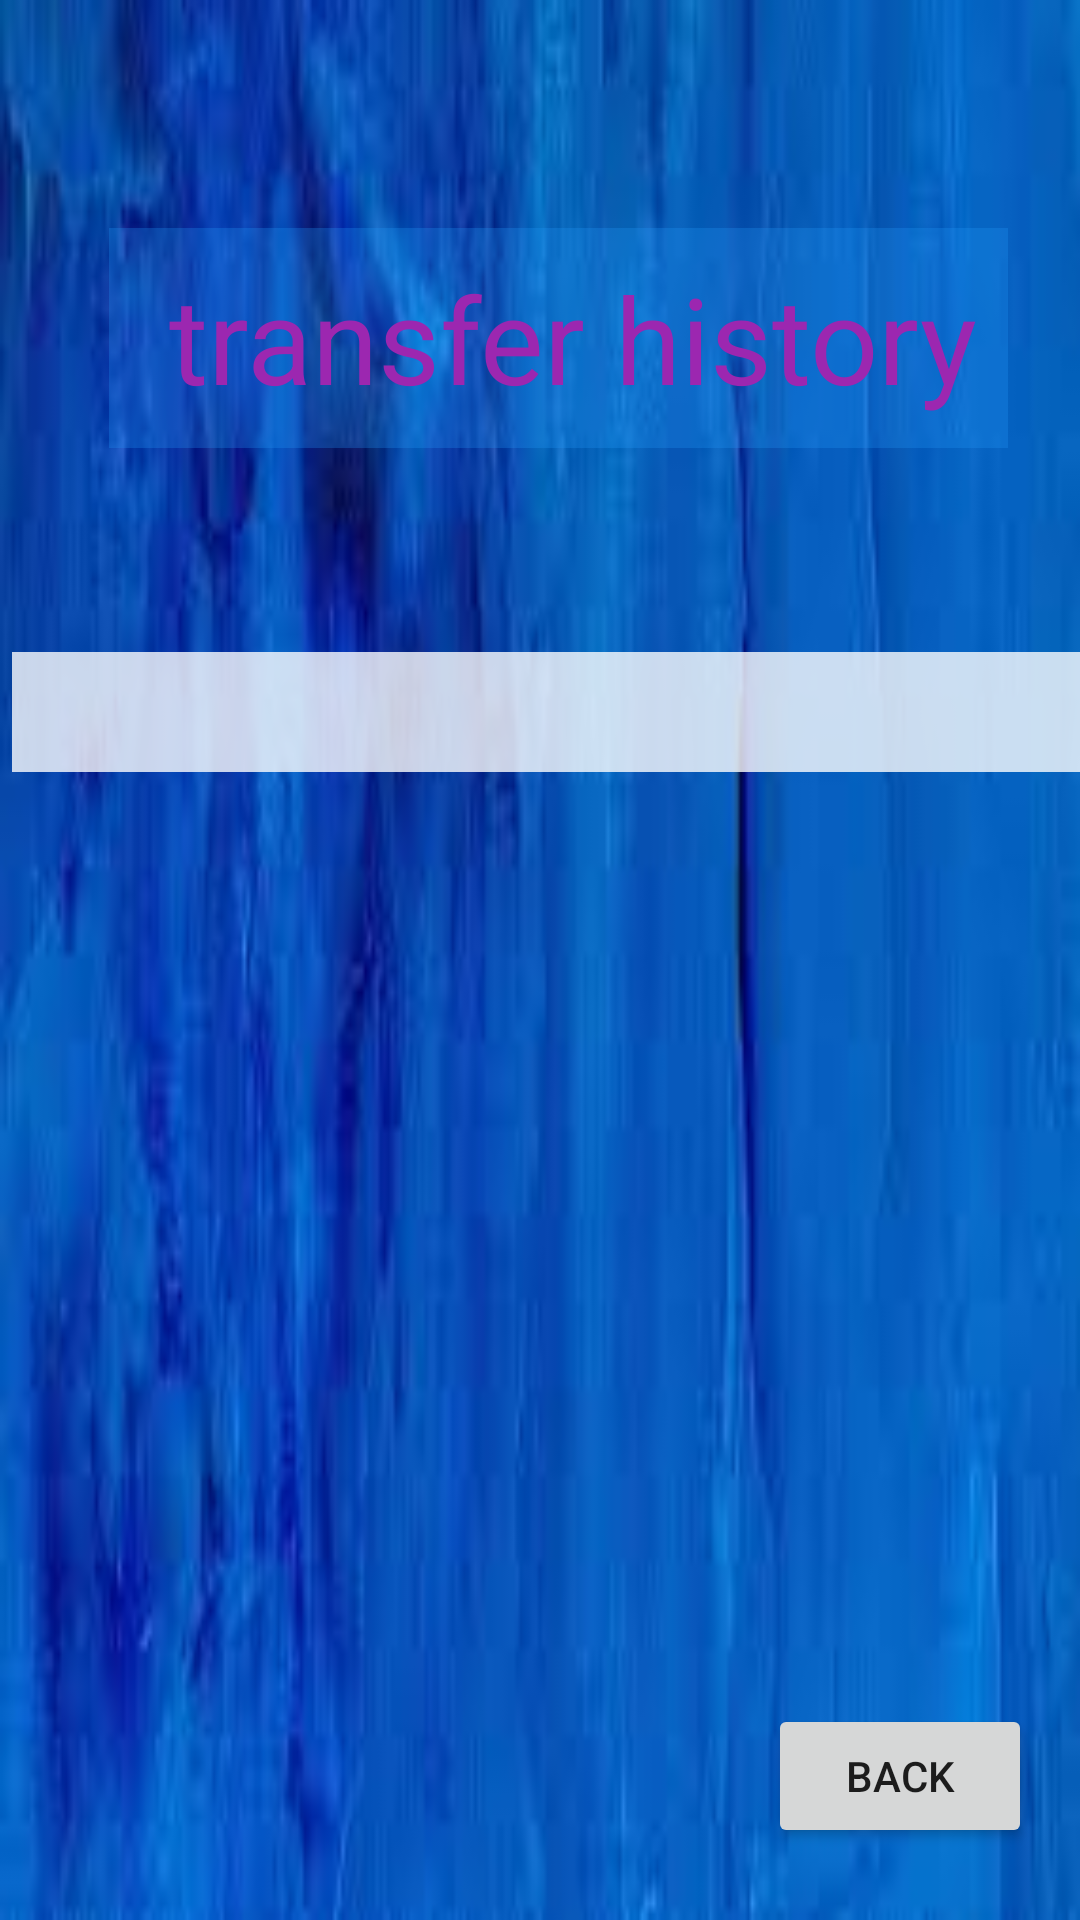

Here is an Android app screen rendered from its layout file. Give the layout XML and the strings, colors and styles it references.
<!-- AndroidManifest.xml: application theme Theme.BanqApplication -->
<!-- res/layout/activity_history.xml -->
<?xml version="1.0" encoding="utf-8"?>
<androidx.constraintlayout.widget.ConstraintLayout xmlns:android="http://schemas.android.com/apk/res/android"
    xmlns:app="http://schemas.android.com/apk/res-auto"
    xmlns:tools="http://schemas.android.com/tools"
    android:layout_width="match_parent"
    android:layout_height="match_parent"
    tools:context=".history"
    android:background="@drawable/img5"
    >

    <TextView
        android:id="@+id/textView"
        android:layout_width="wrap_content"
        android:layout_height="wrap_content"
        android:layout_marginTop="76dp"
        android:layout_marginEnd="24dp"
        android:background="#482196F3"
        android:padding="10dp"
        android:text=" transfer history"
        android:textColor="#9C27B0"
        android:textFontWeight="100"
        android:textSize="40dp"
        android:textStyle="bold"
        app:layout_constraintEnd_toEndOf="parent"
        app:layout_constraintTop_toTopOf="parent" />

    <ListView
        android:id="@+id/ls"
        android:layout_width="match_parent"
        android:layout_height="0dp"
        android:layout_marginStart="4dp"
        android:layout_marginTop="68dp"
        android:background="#C9FFFFFF"
        android:minHeight="100dp"
        android:padding="20dp"
        app:layout_constraintStart_toStartOf="parent"
        app:layout_constraintTop_toBottomOf="@+id/textView"
        tools:ignore="TouchTargetSizeCheck" />

    <Button
        android:id="@+id/back"
        android:layout_width="wrap_content"
        android:layout_height="wrap_content"
        android:layout_marginEnd="16dp"
        android:layout_marginBottom="24dp"
        android:text="Back"
        app:layout_constraintBottom_toBottomOf="parent"
        app:layout_constraintEnd_toEndOf="parent" />

</androidx.constraintlayout.widget.ConstraintLayout>
<!-- resources referenced by this layout -->
<resources>
  <!-- drawable img5: jpg bitmap (drawable, 4716 bytes) -->
  <style name="Theme.BanqApplication" parent="Theme.MaterialComponents.DayNight.DarkActionBar">
          
          <item name="colorPrimary">@color/purple_500</item>
          <item name="colorPrimaryVariant">@color/purple_700</item>
          <item name="colorOnPrimary">@color/white</item>
          
          <item name="colorSecondary">@color/teal_200</item>
          <item name="colorSecondaryVariant">@color/teal_700</item>
          <item name="colorOnSecondary">@color/black</item>
          
          <item name="android:statusBarColor">?attr/colorPrimaryVariant</item>
          
      </style>
  <!-- not gathered from this repository: default colours our renderer supplied (Android Studio template values) -->
  <color name="purple_500">#FF6200EE</color>
  <color name="purple_700">#FF3700B3</color>
  <color name="teal_200">#FF03DAC5</color>
  <color name="teal_700">#FF018786</color>
  <color name="black">#FF000000</color>
  <color name="white">#FFFFFFFF</color>
</resources>
